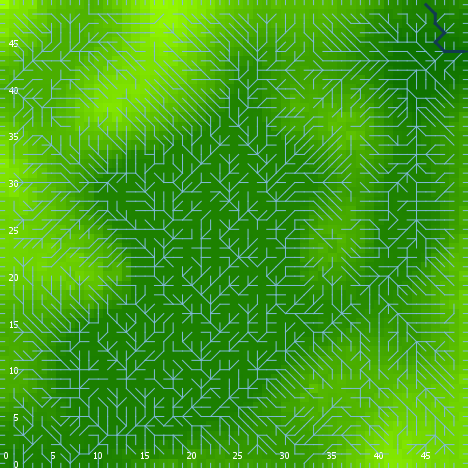

The data file committed next to this chart (first rows):
export-world data (NetLogo 6.0.4)
land_05_withInitialEcologicalCommunity.n…
06/24/2020 23:05:46:394 +0100
RANDOM STATE
0 0 -1727483681 104 0.8208657290563333 f…
GLOBALS
min-pxcor, max-pxcor, min-pycor, max-pycor, perspective, subject, nextIndex, directed-links, ticks, display-mode, ecol_brushfrequencyinflection, ecol_brushfrequencyrate, ecol_grassfrequencyinflection, ecol_grassfrequencyrate, ecol_woodfrequencyinflection, ecol_woodfrequencyrate, elevationdistribution, elev_algorithm-style, elev_featureanglerange, elev_inversioniterations, elev_noise, elev_numdepressions, elev_numprotuberances, elev_numranges
0, 49, 0, 49, 0, nobody, 2600, "UNDIRECTED", -1, "elevation (m)", 12.12, 0.002594, 2.237, 0.1049, 47.3, 0.01669, [-7.1052332762542125 1.9021136774983605 …, "C#", 2.892, 1.178, 3.943, 8, 6, 33
TURTLES
who, color, heading, xcor, ycor, shape, label, label-color, breed, hidden?, size, pen-size, pen-mode, numpoints
0, 125, 324, 17, 6, "default", "", 9.9, {breed flowholders}, true, 1, 1, "up", 
1, 65, 308, 37, 30, "default", "", 9.9, {breed flowholders}, true, 1, 1, "up", 
2, 25, 266, 23, 39, "default", "", 9.9, {breed flowholders}, true, 1, 1, "up", 
3, 65, 230, 3, 32, "default", "", 9.9, {breed flowholders}, true, 1, 1, "up", 
4, 45, 336, 14, 13, "default", "", 9.9, {breed flowholders}, true, 1, 1, "up", 
5, 55, 174, 43, 1, "default", "", 9.9, {breed flowholders}, true, 1, 1, "up", 
6, 135, 168, 2, 8, "default", "", 9.9, {breed flowholders}, true, 1, 1, "up", 
7, 97, 90, 49, 27, "line half", "", 9.9, {breed flowholders}, false, 1, 1, "up", 
8, 5, 50, 5, 20, "default", "", 9.9, {breed flowholders}, true, 1, 1, "up", 
9, 95, 64, 8, 21, "default", "", 9.9, {breed flowholders}, true, 1, 1, "up", 
10, 25, 178, 45, 42, "default", "", 9.9, {breed flowholders}, true, 1, 1, "up", 
11, 65, 339, 6, 21, "default", "", 9.9, {breed flowholders}, true, 1, 1, "up", 
12, 85, 75, 27, 29, "default", "", 9.9, {breed flowholders}, true, 1, 1, "up", 
13, 35, 233, 9, 43, "default", "", 9.9, {breed flowholders}, true, 1, 1, "up", 
14, 25, 280, 27, 18, "default", "", 9.9, {breed flowholders}, true, 1, 1, "up", 
15, 55, 273, 31, 21, "default", "", 9.9, {breed flowholders}, true, 1, 1, "up", 
16, 75, 71, 17, 45, "default", "", 9.9, {breed flowholders}, true, 1, 1, "up", 
17, 135, 277, 42, 44, "default", "", 9.9, {breed flowholders}, true, 1, 1, "up", 
18, 97, 270, 0, 37, "line half", "", 9.9, {breed flowholders}, false, 1, 1, "up", 
19, 95, 102, 39, 11, "default", "", 9.9, {breed flowholders}, true, 1, 1, "up", 
20, 115, 316, 2, 45, "default", "", 9.9, {breed flowholders}, true, 1, 1, "up", 
21, 45, 131, 28, 42, "default", "", 9.9, {breed flowholders}, true, 1, 1, "up", 
22, 75, 341, 27, 11, "default", "", 9.9, {breed flowholders}, true, 1, 1, "up", 
23, 95, 350, 30, 41, "default", "", 9.9, {breed flowholders}, true, 1, 1, "up", 
24, 95, 109, 14, 3, "default", "", 9.9, {breed flowholders}, true, 1, 1, "up", 
25, 97, 180, 2, 0, "line half", "", 9.9, {breed flowholders}, false, 1, 1, "up", 
26, 85, 302, 36, 2, "default", "", 9.9, {breed flowholders}, true, 1, 1, "up", 
27, 15, 224, 41, 38, "default", "", 9.9, {breed flowholders}, true, 1, 1, "up", 
28, 105, 4, 20, 27, "default", "", 9.9, {breed flowholders}, true, 1, 1, "up", 
29, 95, 195, 41, 20, "default", "", 9.9, {breed flowholders}, true, 1, 1, "up", 
30, 115, 141, 25, 48, "default", "", 9.9, {breed flowholders}, true, 1, 1, "up", 
31, 125, 305, 10, 20, "default", "", 9.9, {breed flowholders}, true, 1, 1, "up", 
32, 75, 237, 38, 18, "default", "", 9.9, {breed flowholders}, true, 1, 1, "up", 
33, 25, 167, 25, 32, "default", "", 9.9, {breed flowholders}, true, 1, 1, "up", 
34, 125, 173, 34, 29, "default", "", 9.9, {breed flowholders}, true, 1, 1, "up", 
35, 95, 259, 8, 37, "default", "", 9.9, {breed flowholders}, true, 1, 1, "up", 
36, 65, 200, 7, 45, "default", "", 9.9, {breed flowholders}, true, 1, 1, "up", 
37, 55, 75, 22, 37, "default", "", 9.9, {breed flowholders}, true, 1, 1, "up", 
38, 105, 284, 44, 11, "default", "", 9.9, {breed flowholders}, true, 1, 1, "up", 
39, 45, 100, 2, 46, "default", "", 9.9, {breed flowholders}, true, 1, 1, "up", 
40, 15, 294, 40, 47, "default", "", 9.9, {breed flowholders}, true, 1, 1, "up", 
41, 85, 42, 37, 18, "default", "", 9.9, {breed flowholders}, true, 1, 1, "up", 
42, 35, 98, 13, 22, "default", "", 9.9, {breed flowholders}, true, 1, 1, "up", 
43, 75, 102, 29, 18, "default", "", 9.9, {breed flowholders}, true, 1, 1, "up", 
44, 65, 239, 15, 48, "default", "", 9.9, {breed flowholders}, true, 1, 1, "up", 
45, 95, 91, 44, 8, "default", "", 9.9, {breed flowholders}, true, 1, 1, "up", 
46, 135, 234, 2, 31, "default", "", 9.9, {breed flowholders}, true, 1, 1, "up", 
47, 45, 207, 10, 25, "default", "", 9.9, {breed flowholders}, true, 1, 1, "up", 
48, 75, 103, 46, 20, "default", "", 9.9, {breed flowholders}, true, 1, 1, "up", 
49, 45, 231, 41, 40, "default", "", 9.9, {breed flowholders}, true, 1, 1, "up", 
50, 85, 252, 31, 6, "default", "", 9.9, {breed flowholders}, true, 1, 1, "up", 
... 10,960 more rows
